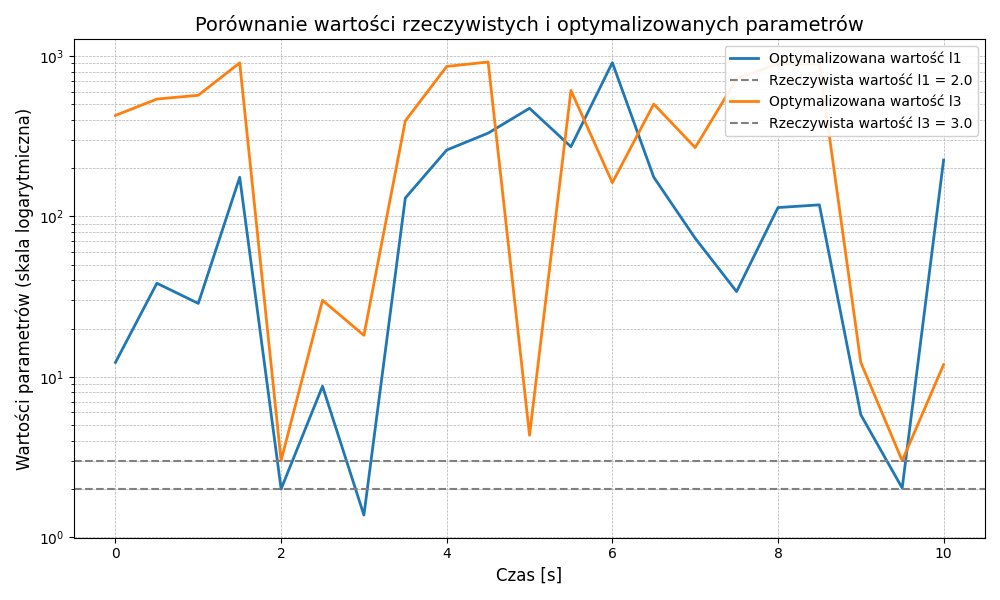

The table this chart was drawn from, first rows:
czas, parametr_l1, parametr_l3
qr_d2[0], qr_d2[1], qr_d2[2], qr_d1[0], qr_d1[1], qr_d1[2]
wartosc_rzeczywista_l1 = 2.0, wartosc_rzeczywista_l3 = 3.0
Czas symulacji,wartosci optymalizowanych…
0, 12.3, 426.2
Trajektoria referencyjna:
0.0, 0.0, 0.0, 0.0, 0.0, 0.0
-13.69, 15.62, 0.01528, -4.919, 4.671, 0.0342
-35.3, 21.71, -0.06354, -15.39, 15.54, 0.03232
-52.94, 75.22, -0.3172, -31.66, 31.44, 0.02797
-42.78, 35.55, 0.2317, -52.62, 52.57, 0.005857
-40.85, 42.34, -0.2238, -77.24, 77.24, 0.003592
Trajektoria zoptymalizowanych parametrów…
0.0, 0.0, 0.0, 0.0, 0.0, 0.0
-0.4304, 0.4497, -0.01643, -0.1079, 0.1127, -0.004109
-0.5143, 0.5354, -0.03281, -0.3653, 0.3813, -0.01642
-0.4772, 0.4936, -0.04914, -0.6135, 0.6389, -0.03691
-0.4352, 0.4464, -0.06545, -0.8417, 0.874, -0.06556
-0.3887, 0.3949, -0.08179, -1.048, 1.085, -0.1024
0.5, 38.33, 538.9
Trajektoria referencyjna:
-13.69, 15.62, 0.01532, -4.92, 4.669, 0.0342
-35.64, 21.85, -0.06521, -15.42, 15.56, 0.03222
-51.9, 73.59, -0.463, -31.75, 31.56, 0.02728
-44.25, 35.58, 0.276, -52.69, 52.64, 0.006349
-41.38, 41.74, -0.1772, -77.3, 77.31, 0.003273
-67.09, 46.21, 0.2093, -104.5, 104.1, 0.007351
Trajektoria zoptymalizowanych parametrów…
-13.69, 15.62, 0.01532, -4.92, 4.669, 0.0342
-15.38, 18.28, -0.08457, -12.59, 13.43, -0.005654
-15.94, 16.37, -0.02769, -20.05, 21.8, -0.04093
-14.11, 16.47, 0.003181, -27.53, 30.14, -0.03823
-14.27, 16.72, 0.07663, -35.19, 38.9, 0.008105
-15.98, 16.39, 0.01783, -42.65, 47.23, 0.03435
1.0, 28.68, 569.1
Trajektoria referencyjna:
-36.47, 22.18, -0.06774, -15.51, 15.61, 0.03194
-43.01, 59.45, -0.7081, -32.04, 31.96, 0.02345
-53.13, 36.88, 0.2281, -53.11, 52.94, 0.008327
-48.29, 40.32, 0.1158, -77.75, 77.72, 0.002912
-50.84, 44.45, 0.2287, -105.2, 104.6, 0.009754
-56.82, 46.83, 0.03712, -133.9, 134.3, 0.001079
Trajektoria zoptymalizowanych parametrów…
-36.47, 22.18, -0.06774, -15.51, 15.61, 0.03194
-37.35, 23.14, 0.2038, -39.67, 34.29, 0.02718
-38.89, 24.88, 0.3812, -63.82, 52.95, 0.008931
-40.91, 27.24, 0.3896, -87.95, 71.61, -0.01407
-43.24, 30.15, 0.2327, -112.1, 90.23, -0.0308
-45.72, 33.49, -0.01779, -136.2, 108.8, -0.03309
1.5, 175.4, 906.1
Trajektoria referencyjna:
-39.95, 54.13, -0.7229, -32.17, 32.12, 0.0208
-63.64, 39.59, 0.1573, -53.71, 53.29, 0.009798
-67.76, 43.83, 0.2295, -78.65, 78.29, 0.006043
-45.15, 54.05, 0.2342, -106.1, 105.4, 0.01359
-78.03, 51.36, 0.2276, -135.6, 135.4, 0.005093
-85.45, 54.54, 0.2045, -166.5, 166.6, 0.005106
Trajektoria zoptymalizowanych parametrów…
-39.95, 54.13, -0.7229, -32.17, 32.12, 0.0208
-39.89, 37.23, -0.467, -51.32, 53.85, 0.03474
-39.98, 54.26, -0.9098, -70.5, 76.1, 0.1032
... 258 more rows
